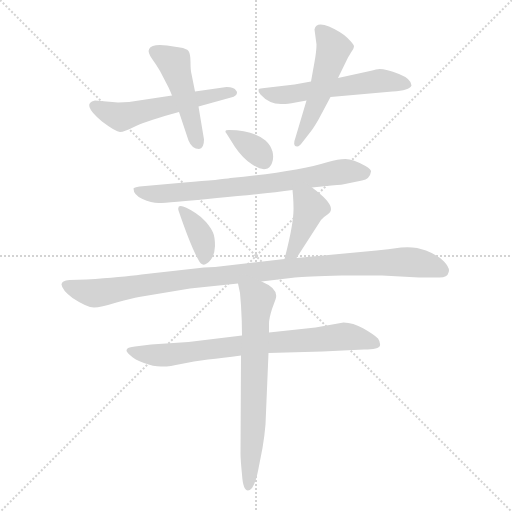
t = 0.00 s
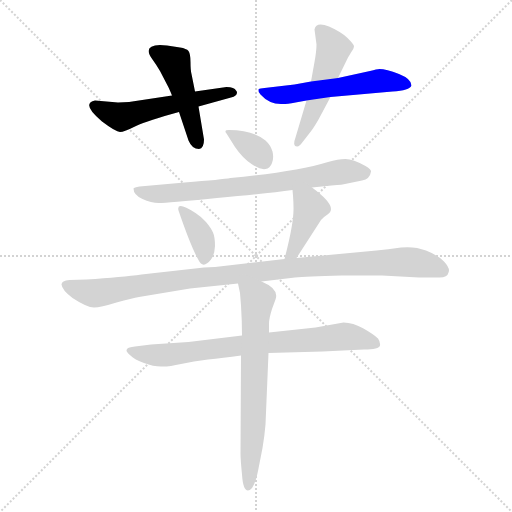
t = 1.63 s
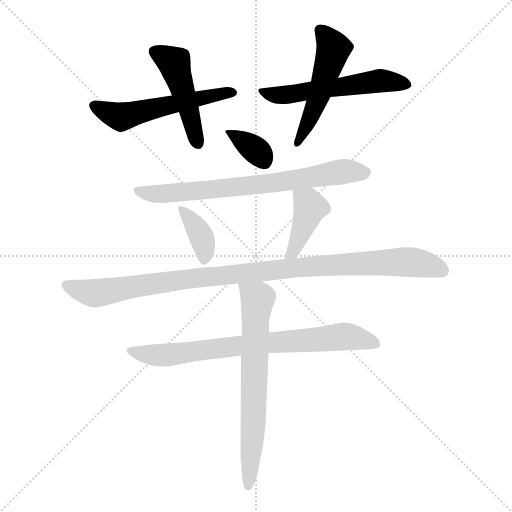
t = 3.27 s
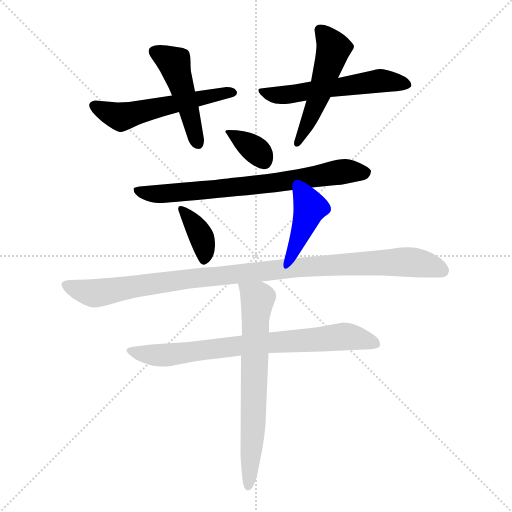
t = 4.90 s
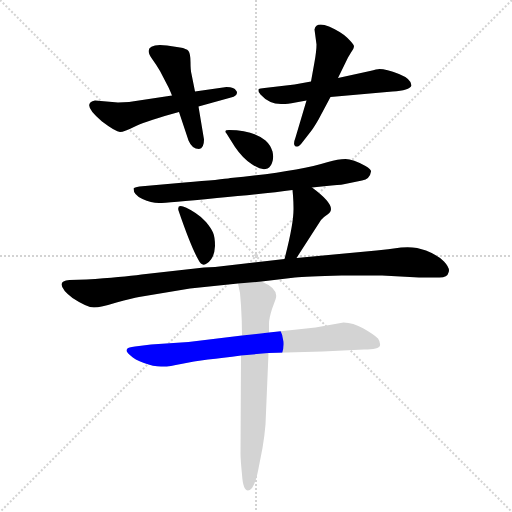
t = 6.53 s
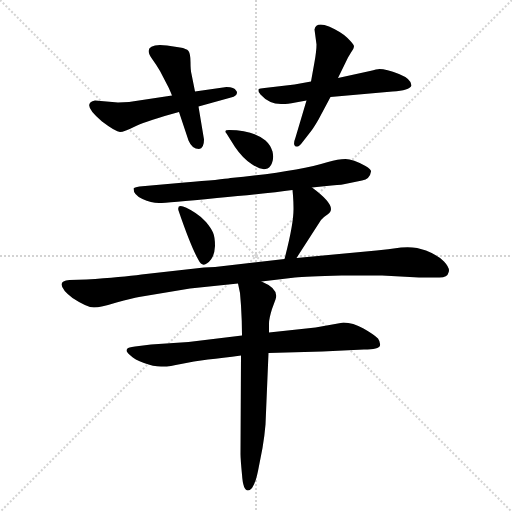
t = 8.17 s

The animated SVG that drew these frames (rendered in a browser with its animation timeline set to each time). Animation: 11 CSS @keyframes rules; one cycle of 8.17 s.

<svg version="1.1" viewBox="0 0 1024 1024" xmlns="http://www.w3.org/2000/svg">
  <g stroke="lightgray" stroke-dasharray="1,1" stroke-width="1" transform="scale(4, 4)">
    <line x1="0" y1="0" x2="256" y2="256"></line>
    <line x1="256" y1="0" x2="0" y2="256"></line>
    <line x1="128" y1="0" x2="128" y2="256"></line>
    <line x1="0" y1="128" x2="256" y2="128"></line>
  </g>
<g transform="scale(1, -1) translate(0, -855)">
   <style type="text/css">
    @keyframes keyframes0 {
      from {
       stroke: blue;
       stroke-dashoffset: 541;
       stroke-width: 128;
       }
       64% {
       animation-timing-function: step-end;
       stroke: blue;
       stroke-dashoffset: 0;
       stroke-width: 128;
       }
       to {
       stroke: black;
       stroke-width: 1024;
       }
       }
       #make-me-a-hanzi-animation-0 {
         animation: keyframes0 0.690267s both;
         animation-delay: 0.000000s;
         animation-timing-function: linear;
       }
    @keyframes keyframes1 {
      from {
       stroke: blue;
       stroke-dashoffset: 464;
       stroke-width: 128;
       }
       60% {
       animation-timing-function: step-end;
       stroke: blue;
       stroke-dashoffset: 0;
       stroke-width: 128;
       }
       to {
       stroke: black;
       stroke-width: 1024;
       }
       }
       #make-me-a-hanzi-animation-1 {
         animation: keyframes1 0.627604s both;
         animation-delay: 0.690267s;
         animation-timing-function: linear;
       }
    @keyframes keyframes2 {
      from {
       stroke: blue;
       stroke-dashoffset: 551;
       stroke-width: 128;
       }
       64% {
       animation-timing-function: step-end;
       stroke: blue;
       stroke-dashoffset: 0;
       stroke-width: 128;
       }
       to {
       stroke: black;
       stroke-width: 1024;
       }
       }
       #make-me-a-hanzi-animation-2 {
         animation: keyframes2 0.698405s both;
         animation-delay: 1.317871s;
         animation-timing-function: linear;
       }
    @keyframes keyframes3 {
      from {
       stroke: blue;
       stroke-dashoffset: 495;
       stroke-width: 128;
       }
       62% {
       animation-timing-function: step-end;
       stroke: blue;
       stroke-dashoffset: 0;
       stroke-width: 128;
       }
       to {
       stroke: black;
       stroke-width: 1024;
       }
       }
       #make-me-a-hanzi-animation-3 {
         animation: keyframes3 0.652832s both;
         animation-delay: 2.016276s;
         animation-timing-function: linear;
       }
    @keyframes keyframes4 {
      from {
       stroke: blue;
       stroke-dashoffset: 340;
       stroke-width: 128;
       }
       53% {
       animation-timing-function: step-end;
       stroke: blue;
       stroke-dashoffset: 0;
       stroke-width: 128;
       }
       to {
       stroke: black;
       stroke-width: 1024;
       }
       }
       #make-me-a-hanzi-animation-4 {
         animation: keyframes4 0.526693s both;
         animation-delay: 2.669108s;
         animation-timing-function: linear;
       }
    @keyframes keyframes5 {
      from {
       stroke: blue;
       stroke-dashoffset: 714;
       stroke-width: 128;
       }
       70% {
       animation-timing-function: step-end;
       stroke: blue;
       stroke-dashoffset: 0;
       stroke-width: 128;
       }
       to {
       stroke: black;
       stroke-width: 1024;
       }
       }
       #make-me-a-hanzi-animation-5 {
         animation: keyframes5 0.831055s both;
         animation-delay: 3.195801s;
         animation-timing-function: linear;
       }
    @keyframes keyframes6 {
      from {
       stroke: blue;
       stroke-dashoffset: 367;
       stroke-width: 128;
       }
       54% {
       animation-timing-function: step-end;
       stroke: blue;
       stroke-dashoffset: 0;
       stroke-width: 128;
       }
       to {
       stroke: black;
       stroke-width: 1024;
       }
       }
       #make-me-a-hanzi-animation-6 {
         animation: keyframes6 0.548665s both;
         animation-delay: 4.026855s;
         animation-timing-function: linear;
       }
    @keyframes keyframes7 {
      from {
       stroke: blue;
       stroke-dashoffset: 405;
       stroke-width: 128;
       }
       57% {
       animation-timing-function: step-end;
       stroke: blue;
       stroke-dashoffset: 0;
       stroke-width: 128;
       }
       to {
       stroke: black;
       stroke-width: 1024;
       }
       }
       #make-me-a-hanzi-animation-7 {
         animation: keyframes7 0.579590s both;
         animation-delay: 4.575521s;
         animation-timing-function: linear;
       }
    @keyframes keyframes8 {
      from {
       stroke: blue;
       stroke-dashoffset: 1015;
       stroke-width: 128;
       }
       77% {
       animation-timing-function: step-end;
       stroke: blue;
       stroke-dashoffset: 0;
       stroke-width: 128;
       }
       to {
       stroke: black;
       stroke-width: 1024;
       }
       }
       #make-me-a-hanzi-animation-8 {
         animation: keyframes8 1.076009s both;
         animation-delay: 5.155111s;
         animation-timing-function: linear;
       }
    @keyframes keyframes9 {
      from {
       stroke: blue;
       stroke-dashoffset: 750;
       stroke-width: 128;
       }
       71% {
       animation-timing-function: step-end;
       stroke: blue;
       stroke-dashoffset: 0;
       stroke-width: 128;
       }
       to {
       stroke: black;
       stroke-width: 1024;
       }
       }
       #make-me-a-hanzi-animation-9 {
         animation: keyframes9 0.860352s both;
         animation-delay: 6.231120s;
         animation-timing-function: linear;
       }
    @keyframes keyframes10 {
      from {
       stroke: blue;
       stroke-dashoffset: 673;
       stroke-width: 128;
       }
       69% {
       animation-timing-function: step-end;
       stroke: blue;
       stroke-dashoffset: 0;
       stroke-width: 128;
       }
       to {
       stroke: black;
       stroke-width: 1024;
       }
       }
       #make-me-a-hanzi-animation-10 {
         animation: keyframes10 0.797689s both;
         animation-delay: 7.091471s;
         animation-timing-function: linear;
       }
</style>
<path d="M 344.0 664.0 L 258.0 651.0 L 236.0 650.0 L 190.0 654.0 Q 161.0 648.0 204.0 612.0 Q 232.0 591.0 240.0 591.0 Q 248.0 591.0 272.0 603.0 Q 296.0 614.0 358.0 631.0 L 397.0 642.0 L 462.0 660.0 Q 474.0 663.0 474.0 670.0 Q 474.0 672.0 472.0 674.0 Q 469.0 681.0 453.0 681.0 L 390.0 672.0 L 344.0 664.0 Z" fill="lightgray"></path> 
<path d="M 305.0 736.0 Q 313.0 725.0 320.0 713.0 L 334.0 686.0 Q 338.0 679.0 344.0 664.0 L 358.0 631.0 L 377.0 574.0 Q 384.0 557.0 398.0 557.0 Q 408.0 558.0 408.0 576.0 L 397.0 642.0 L 390.0 672.0 L 383.0 707.0 Q 381.0 715.0 381.0 731.0 Q 381.0 747.0 377.0 753.0 Q 373.0 758.0 360.0 760.0 L 334.0 764.0 Q 326.0 765.0 320.0 765.0 Q 284.0 764.0 305.0 736.0 Z" fill="lightgray"></path> 
<path d="M 661.0 661.0 L 785.0 672.0 Q 819.0 674.0 823.0 684.0 Q 823.0 697.0 798.0 707.0 Q 772.0 717.0 759.0 717.0 Q 754.0 717.0 740.0 713.0 L 676.0 699.0 L 622.0 692.0 L 589.0 686.0 L 529.0 679.0 Q 520.0 679.0 517.0 676.0 Q 516.0 671.0 521.0 666.0 Q 538.0 647.0 562.0 647.0 Q 570.0 646.0 591.0 650.0 L 613.0 654.0 L 661.0 661.0 Z" fill="lightgray"></path> 
<path d="M 606.0 572.0 L 620.0 590.0 Q 626.0 597.0 637.0 616.0 L 661.0 661.0 L 676.0 699.0 L 696.0 740.0 L 702.0 750.0 Q 708.0 758.0 708.0 763.0 Q 707.0 767.0 695.0 779.0 Q 683.0 791.0 658.0 802.0 Q 632.0 812.0 629.0 796.0 L 633.0 766.0 Q 633.0 753.0 629.0 731.0 L 622.0 692.0 L 613.0 654.0 L 591.0 580.0 Q 584.0 562.0 594.0 562.0 Q 598.0 561.0 606.0 572.0 Z" fill="lightgray"></path> 
<path d="M 453.0 588.0 L 470.0 561.0 Q 485.0 539.0 503.0 527.0 Q 521.0 515.0 531.0 517.0 Q 540.0 518.0 544.0 529.0 Q 548.0 539.0 545.0 552.0 Q 541.0 565.0 531.0 574.0 Q 505.0 595.0 458.0 595.0 Q 447.0 595.0 453.0 588.0 Z" fill="lightgray"></path> 
<path d="M 624.0 480.0 L 663.0 484.0 Q 688.0 486.0 690.0 487.0 L 724.0 494.0 Q 740.0 497.0 742.0 512.0 Q 743.0 516.0 731.0 523.0 Q 706.0 537.0 691.0 537.0 Q 676.0 537.0 656.0 531.0 Q 590.0 511.0 461.0 499.0 Q 445.0 496.0 369.0 490.0 L 279.0 482.0 Q 268.0 480.0 267.0 478.0 Q 267.0 465.0 285.0 457.0 Q 302.0 449.0 318.0 449.0 Q 334.0 449.0 434.0 459.0 Q 534.0 468.0 585.0 475.0 L 624.0 480.0 Z" fill="lightgray"></path> 
<path d="M 357.0 434.0 Q 382.0 361.0 397.0 335.0 Q 406.0 316.0 422.0 336.0 Q 429.0 345.0 430.0 363.0 Q 430.0 381.0 426.0 390.0 Q 422.0 399.0 412.0 411.0 Q 402.0 422.0 391.0 429.0 Q 352.0 454.0 357.0 434.0 Z" fill="lightgray"></path> 
<path d="M 593.0 339.0 L 642.0 415.0 Q 647.0 421.0 655.0 426.0 Q 662.0 431.0 662.0 437.0 Q 662.0 452.0 624.0 480.0 C 600.0 498.0 582.0 505.0 585.0 475.0 L 586.0 464.0 Q 587.0 450.0 587.0 440.0 Q 588.0 409.0 569.0 337.0 C 561.0 308.0 577.0 314.0 593.0 339.0 Z" fill="lightgray"></path> 
<path d="M 523.0 292.0 L 590.0 300.0 Q 611.0 302.0 683.0 304.0 L 764.0 304.0 L 838.0 300.0 L 879.0 300.0 Q 895.0 300.0 897.0 310.0 Q 901.0 318.0 888.0 332.0 Q 875.0 345.0 852.0 354.0 Q 829.0 363.0 802.0 360.0 Q 775.0 356.0 753.0 354.0 L 593.0 339.0 L 569.0 337.0 L 430.0 321.0 L 408.0 320.0 L 283.0 306.0 Q 245.0 301.0 173.0 296.0 L 139.0 295.0 Q 123.0 294.0 123.0 286.0 Q 124.0 275.0 145.0 259.0 Q 174.0 240.0 188.0 240.0 Q 201.0 240.0 233.0 250.0 Q 265.0 259.0 278.0 261.0 L 380.0 278.0 L 476.0 288.0 L 523.0 292.0 Z" fill="lightgray"></path> 
<path d="M 645.0 152.0 L 728.0 156.0 Q 758.0 156.0 760.0 164.0 Q 761.0 171.0 756.0 178.0 Q 748.0 186.0 727.0 198.0 Q 706.0 210.0 687.0 210.0 L 631.0 200.0 L 538.0 190.0 L 484.0 184.0 L 377.0 171.0 L 302.0 166.0 L 270.0 162.0 Q 256.0 160.0 255.0 158.0 Q 253.0 156.0 253.0 154.0 Q 253.0 151.0 261.0 144.0 Q 269.0 136.0 288.0 129.0 Q 307.0 122.0 322.0 122.0 Q 336.0 121.0 362.0 127.0 Q 387.0 133.0 416.0 136.0 Q 445.0 139.0 482.0 144.0 L 537.0 149.0 L 645.0 152.0 Z" fill="lightgray"></path> 
<path d="M 538.0 190.0 L 538.0 208.0 Q 538.0 218.0 544.0 237.0 L 551.0 256.0 Q 559.0 277.0 523.0 292.0 C 496.0 305.0 470.0 317.0 476.0 288.0 L 480.0 269.0 L 482.0 244.0 Q 484.0 212.0 484.0 184.0 L 482.0 144.0 L 481.0 -53.0 Q 481.0 -63.0 484.0 -94.0 Q 486.0 -126.0 496.0 -126.0 Q 508.0 -126.0 516.0 -87.0 L 525.0 -41.0 Q 529.0 -18.0 531.0 6.0 L 537.0 149.0 L 538.0 190.0 Z" fill="lightgray"></path> 
      <clipPath id="make-me-a-hanzi-clip-0">
      <path d="M 344.0 664.0 L 258.0 651.0 L 236.0 650.0 L 190.0 654.0 Q 161.0 648.0 204.0 612.0 Q 232.0 591.0 240.0 591.0 Q 248.0 591.0 272.0 603.0 Q 296.0 614.0 358.0 631.0 L 397.0 642.0 L 462.0 660.0 Q 474.0 663.0 474.0 670.0 Q 474.0 672.0 472.0 674.0 Q 469.0 681.0 453.0 681.0 L 390.0 672.0 L 344.0 664.0 Z" fill="lightgray"></path>
      </clipPath>
      <path clip-path="url(#make-me-a-hanzi-clip-0)" d="M 189.0 642.0 L 241.0 621.0 L 431.0 666.0 L 465.0 668.0 " fill="none" id="make-me-a-hanzi-animation-0" stroke-dasharray="413 826" stroke-linecap="round"></path>

      <clipPath id="make-me-a-hanzi-clip-1">
      <path d="M 305.0 736.0 Q 313.0 725.0 320.0 713.0 L 334.0 686.0 Q 338.0 679.0 344.0 664.0 L 358.0 631.0 L 377.0 574.0 Q 384.0 557.0 398.0 557.0 Q 408.0 558.0 408.0 576.0 L 397.0 642.0 L 390.0 672.0 L 383.0 707.0 Q 381.0 715.0 381.0 731.0 Q 381.0 747.0 377.0 753.0 Q 373.0 758.0 360.0 760.0 L 334.0 764.0 Q 326.0 765.0 320.0 765.0 Q 284.0 764.0 305.0 736.0 Z" fill="lightgray"></path>
      </clipPath>
      <path clip-path="url(#make-me-a-hanzi-clip-1)" d="M 313.0 750.0 L 348.0 729.0 L 395.0 569.0 " fill="none" id="make-me-a-hanzi-animation-1" stroke-dasharray="336 672" stroke-linecap="round"></path>

      <clipPath id="make-me-a-hanzi-clip-2">
      <path d="M 661.0 661.0 L 785.0 672.0 Q 819.0 674.0 823.0 684.0 Q 823.0 697.0 798.0 707.0 Q 772.0 717.0 759.0 717.0 Q 754.0 717.0 740.0 713.0 L 676.0 699.0 L 622.0 692.0 L 589.0 686.0 L 529.0 679.0 Q 520.0 679.0 517.0 676.0 Q 516.0 671.0 521.0 666.0 Q 538.0 647.0 562.0 647.0 Q 570.0 646.0 591.0 650.0 L 613.0 654.0 L 661.0 661.0 Z" fill="lightgray"></path>
      </clipPath>
      <path clip-path="url(#make-me-a-hanzi-clip-2)" d="M 524.0 673.0 L 557.0 664.0 L 751.0 693.0 L 815.0 686.0 " fill="none" id="make-me-a-hanzi-animation-2" stroke-dasharray="423 846" stroke-linecap="round"></path>

      <clipPath id="make-me-a-hanzi-clip-3">
      <path d="M 606.0 572.0 L 620.0 590.0 Q 626.0 597.0 637.0 616.0 L 661.0 661.0 L 676.0 699.0 L 696.0 740.0 L 702.0 750.0 Q 708.0 758.0 708.0 763.0 Q 707.0 767.0 695.0 779.0 Q 683.0 791.0 658.0 802.0 Q 632.0 812.0 629.0 796.0 L 633.0 766.0 Q 633.0 753.0 629.0 731.0 L 622.0 692.0 L 613.0 654.0 L 591.0 580.0 Q 584.0 562.0 594.0 562.0 Q 598.0 561.0 606.0 572.0 Z" fill="lightgray"></path>
      </clipPath>
      <path clip-path="url(#make-me-a-hanzi-clip-3)" d="M 645.0 790.0 L 667.0 758.0 L 639.0 666.0 L 597.0 571.0 " fill="none" id="make-me-a-hanzi-animation-3" stroke-dasharray="367 734" stroke-linecap="round"></path>

      <clipPath id="make-me-a-hanzi-clip-4">
      <path d="M 453.0 588.0 L 470.0 561.0 Q 485.0 539.0 503.0 527.0 Q 521.0 515.0 531.0 517.0 Q 540.0 518.0 544.0 529.0 Q 548.0 539.0 545.0 552.0 Q 541.0 565.0 531.0 574.0 Q 505.0 595.0 458.0 595.0 Q 447.0 595.0 453.0 588.0 Z" fill="lightgray"></path>
      </clipPath>
      <path clip-path="url(#make-me-a-hanzi-clip-4)" d="M 464.0 585.0 L 511.0 556.0 L 529.0 533.0 " fill="none" id="make-me-a-hanzi-animation-4" stroke-dasharray="212 424" stroke-linecap="round"></path>

      <clipPath id="make-me-a-hanzi-clip-5">
      <path d="M 624.0 480.0 L 663.0 484.0 Q 688.0 486.0 690.0 487.0 L 724.0 494.0 Q 740.0 497.0 742.0 512.0 Q 743.0 516.0 731.0 523.0 Q 706.0 537.0 691.0 537.0 Q 676.0 537.0 656.0 531.0 Q 590.0 511.0 461.0 499.0 Q 445.0 496.0 369.0 490.0 L 279.0 482.0 Q 268.0 480.0 267.0 478.0 Q 267.0 465.0 285.0 457.0 Q 302.0 449.0 318.0 449.0 Q 334.0 449.0 434.0 459.0 Q 534.0 468.0 585.0 475.0 L 624.0 480.0 Z" fill="lightgray"></path>
      </clipPath>
      <path clip-path="url(#make-me-a-hanzi-clip-5)" d="M 275.0 474.0 L 314.0 467.0 L 361.0 470.0 L 541.0 488.0 L 693.0 513.0 L 729.0 510.0 " fill="none" id="make-me-a-hanzi-animation-5" stroke-dasharray="586 1172" stroke-linecap="round"></path>

      <clipPath id="make-me-a-hanzi-clip-6">
      <path d="M 357.0 434.0 Q 382.0 361.0 397.0 335.0 Q 406.0 316.0 422.0 336.0 Q 429.0 345.0 430.0 363.0 Q 430.0 381.0 426.0 390.0 Q 422.0 399.0 412.0 411.0 Q 402.0 422.0 391.0 429.0 Q 352.0 454.0 357.0 434.0 Z" fill="lightgray"></path>
      </clipPath>
      <path clip-path="url(#make-me-a-hanzi-clip-6)" d="M 364.0 437.0 L 404.0 378.0 L 409.0 339.0 " fill="none" id="make-me-a-hanzi-animation-6" stroke-dasharray="239 478" stroke-linecap="round"></path>

      <clipPath id="make-me-a-hanzi-clip-7">
      <path d="M 593.0 339.0 L 642.0 415.0 Q 647.0 421.0 655.0 426.0 Q 662.0 431.0 662.0 437.0 Q 662.0 452.0 624.0 480.0 C 600.0 498.0 582.0 505.0 585.0 475.0 L 586.0 464.0 Q 587.0 450.0 587.0 440.0 Q 588.0 409.0 569.0 337.0 C 561.0 308.0 577.0 314.0 593.0 339.0 Z" fill="lightgray"></path>
      </clipPath>
      <path clip-path="url(#make-me-a-hanzi-clip-7)" d="M 592.0 470.0 L 620.0 440.0 L 586.0 351.0 L 574.0 346.0 " fill="none" id="make-me-a-hanzi-animation-7" stroke-dasharray="277 554" stroke-linecap="round"></path>

      <clipPath id="make-me-a-hanzi-clip-8">
      <path d="M 523.0 292.0 L 590.0 300.0 Q 611.0 302.0 683.0 304.0 L 764.0 304.0 L 838.0 300.0 L 879.0 300.0 Q 895.0 300.0 897.0 310.0 Q 901.0 318.0 888.0 332.0 Q 875.0 345.0 852.0 354.0 Q 829.0 363.0 802.0 360.0 Q 775.0 356.0 753.0 354.0 L 593.0 339.0 L 569.0 337.0 L 430.0 321.0 L 408.0 320.0 L 283.0 306.0 Q 245.0 301.0 173.0 296.0 L 139.0 295.0 Q 123.0 294.0 123.0 286.0 Q 124.0 275.0 145.0 259.0 Q 174.0 240.0 188.0 240.0 Q 201.0 240.0 233.0 250.0 Q 265.0 259.0 278.0 261.0 L 380.0 278.0 L 476.0 288.0 L 523.0 292.0 Z" fill="lightgray"></path>
      </clipPath>
      <path clip-path="url(#make-me-a-hanzi-clip-8)" d="M 132.0 285.0 L 190.0 269.0 L 548.0 316.0 L 761.0 330.0 L 838.0 329.0 L 883.0 314.0 " fill="none" id="make-me-a-hanzi-animation-8" stroke-dasharray="887 1774" stroke-linecap="round"></path>

      <clipPath id="make-me-a-hanzi-clip-9">
      <path d="M 645.0 152.0 L 728.0 156.0 Q 758.0 156.0 760.0 164.0 Q 761.0 171.0 756.0 178.0 Q 748.0 186.0 727.0 198.0 Q 706.0 210.0 687.0 210.0 L 631.0 200.0 L 538.0 190.0 L 484.0 184.0 L 377.0 171.0 L 302.0 166.0 L 270.0 162.0 Q 256.0 160.0 255.0 158.0 Q 253.0 156.0 253.0 154.0 Q 253.0 151.0 261.0 144.0 Q 269.0 136.0 288.0 129.0 Q 307.0 122.0 322.0 122.0 Q 336.0 121.0 362.0 127.0 Q 387.0 133.0 416.0 136.0 Q 445.0 139.0 482.0 144.0 L 537.0 149.0 L 645.0 152.0 Z" fill="lightgray"></path>
      </clipPath>
      <path clip-path="url(#make-me-a-hanzi-clip-9)" d="M 261.0 152.0 L 337.0 145.0 L 493.0 166.0 L 685.0 182.0 L 751.0 169.0 " fill="none" id="make-me-a-hanzi-animation-9" stroke-dasharray="622 1244" stroke-linecap="round"></path>

      <clipPath id="make-me-a-hanzi-clip-10">
      <path d="M 538.0 190.0 L 538.0 208.0 Q 538.0 218.0 544.0 237.0 L 551.0 256.0 Q 559.0 277.0 523.0 292.0 C 496.0 305.0 470.0 317.0 476.0 288.0 L 480.0 269.0 L 482.0 244.0 Q 484.0 212.0 484.0 184.0 L 482.0 144.0 L 481.0 -53.0 Q 481.0 -63.0 484.0 -94.0 Q 486.0 -126.0 496.0 -126.0 Q 508.0 -126.0 516.0 -87.0 L 525.0 -41.0 Q 529.0 -18.0 531.0 6.0 L 537.0 149.0 L 538.0 190.0 Z" fill="lightgray"></path>
      </clipPath>
      <path clip-path="url(#make-me-a-hanzi-clip-10)" d="M 484.0 285.0 L 515.0 257.0 L 497.0 -118.0 " fill="none" id="make-me-a-hanzi-animation-10" stroke-dasharray="545 1090" stroke-linecap="round"></path>

</g>
</svg>
